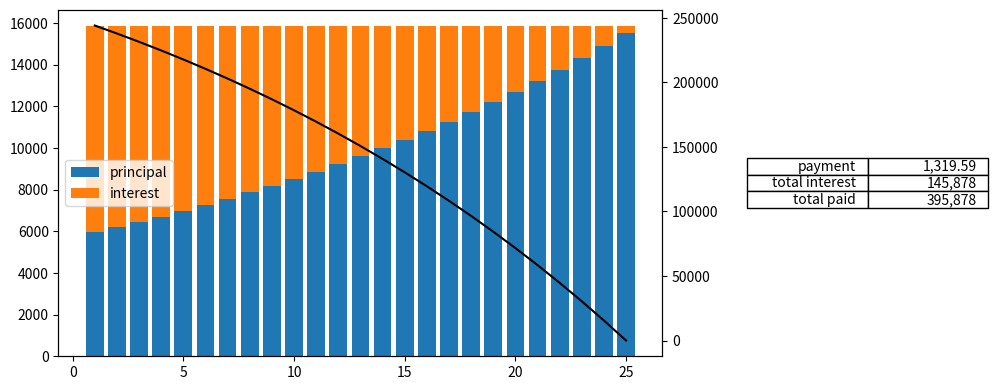

Python code for this plot:
# Loan amortization: stacked interest/principal bars per year, remaining balance line on a twin axis, and a summary table.
import numpy as np
import matplotlib.pyplot as plt

P, r, n = 250000, 0.04 / 12, 25 * 12
payment = P * r / (1 - (1 + r) ** -n)
balance, interest, principal = P, [], []
for _ in range(n):
    i = balance * r
    interest.append(i); principal.append(payment - i)
    balance -= payment - i
interest, principal = np.array(interest).reshape(25, 12).sum(1), np.array(principal).reshape(25, 12).sum(1)
years = np.arange(1, 26)
fig, (a, t) = plt.subplots(1, 2, figsize=(12, 4.5), gridspec_kw={"width_ratios": [2.5, 1]})
a.bar(years, principal, label="principal")
a.bar(years, interest, bottom=principal, label="interest")
tw = a.twinx()
tw.plot(years, P - np.cumsum(principal), "k-", label="balance")
a.legend(loc="center left")
t.axis("off")
t.table(cellText=[["payment", f"{payment:,.2f}"], ["total interest", f"{interest.sum():,.0f}"], ["total paid", f"{payment * n:,.0f}"]], loc="center")
print(round(payment, 2), round(float(interest.sum()), 2))
fig.savefig("loan.png", dpi=50)
